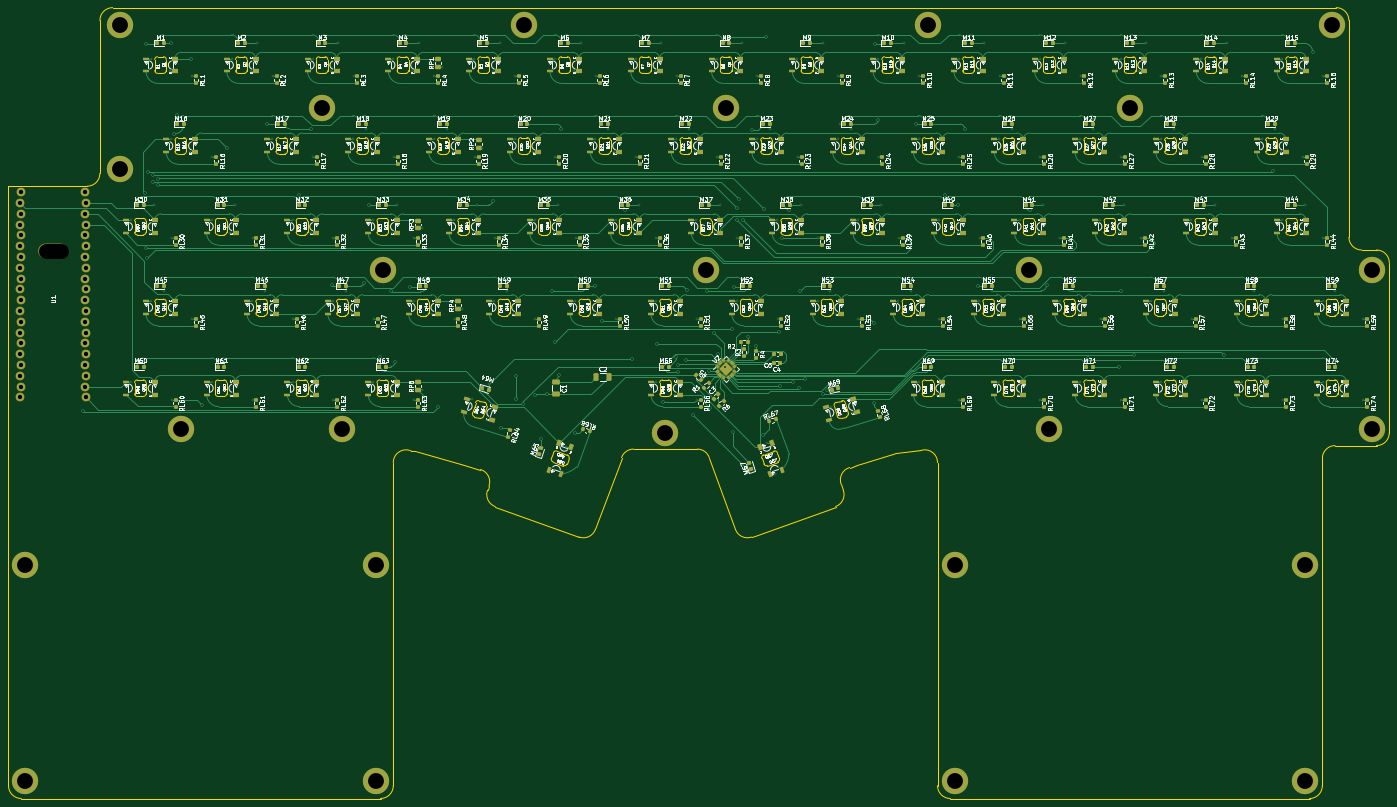
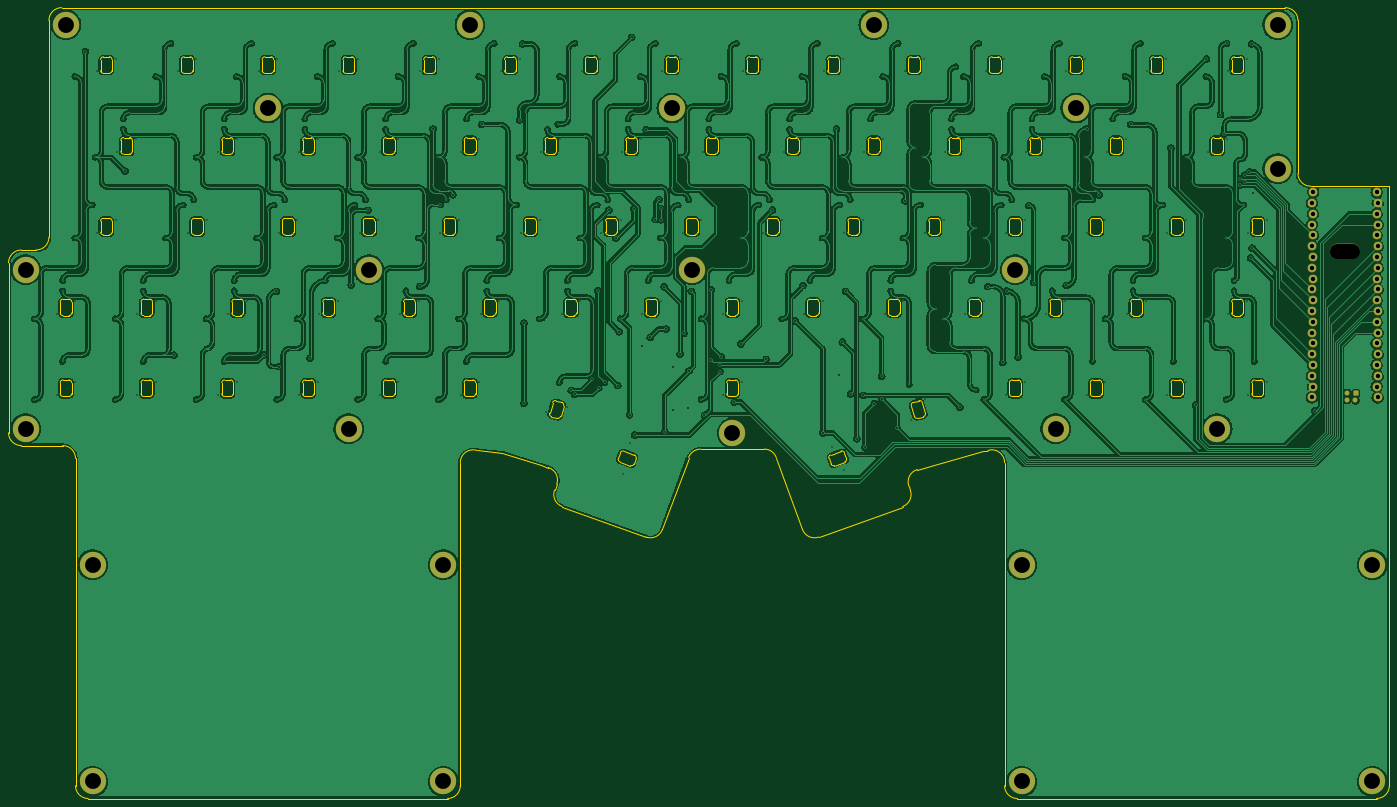
Circuit board: 11 layer files. Board 324.8 x 186.0 mm.
- bottom_copper: optical-keyboard-mx-B_Cu.gbl (1440957 bytes)
- bottom_mask: optical-keyboard-mx-B_Mask.gbs (2975 bytes)
- paste: optical-keyboard-mx-B_Paste.gbp (663 bytes)
- bottom_silk: optical-keyboard-mx-B_Silkscreen.gbo (2978 bytes)
- outline: optical-keyboard-mx-Edge_Cuts.gm1 (40199 bytes)
- top_copper: optical-keyboard-mx-F_Cu.gtl (112318 bytes)
- top_mask: optical-keyboard-mx-F_Mask.gts (23118 bytes)
- paste: optical-keyboard-mx-F_Paste.gtp (21432 bytes)
- top_silk: optical-keyboard-mx-F_Silkscreen.gto (432169 bytes)
- drill: optical-keyboard-mx-NPTH.drl (396 bytes)
- drill: optical-keyboard-mx-PTH.drl (7308 bytes)

=== bottom_copper: optical-keyboard-mx-B_Cu.gbl (1440957 bytes, source omitted) ===
=== bottom_mask: optical-keyboard-mx-B_Mask.gbs (2975 bytes, source withheld) ===
=== paste: optical-keyboard-mx-B_Paste.gbp ===
G04 #@! TF.GenerationSoftware,KiCad,Pcbnew,(6.0.7-1)-1*
G04 #@! TF.CreationDate,2022-08-18T09:54:35+02:00*
G04 #@! TF.ProjectId,optical-keyboard-mx,6f707469-6361-46c2-9d6b-6579626f6172,rev?*
G04 #@! TF.SameCoordinates,Original*
G04 #@! TF.FileFunction,Paste,Bot*
G04 #@! TF.FilePolarity,Positive*
%FSLAX46Y46*%
G04 Gerber Fmt 4.6, Leading zero omitted, Abs format (unit mm)*
G04 Created by KiCad (PCBNEW (6.0.7-1)-1) date 2022-08-18 09:54:35*
%MOMM*%
%LPD*%
G01*
G04 APERTURE LIST*
%ADD10R,1.000000X1.000000*%
%ADD11C,1.000000*%
G04 APERTURE END LIST*
D10*
X-8950000Y-77200000D03*
D11*
X-8780000Y-78880000D03*
X-6850000Y-77100000D03*
X-6800000Y-78770000D03*
M02*

=== bottom_silk: optical-keyboard-mx-B_Silkscreen.gbo (2978 bytes, source withheld) ===
=== outline: optical-keyboard-mx-Edge_Cuts.gm1 (40199 bytes, source omitted) ===
=== top_copper: optical-keyboard-mx-F_Cu.gtl (112318 bytes, source omitted) ===
=== top_mask: optical-keyboard-mx-F_Mask.gts (23118 bytes, source omitted) ===
=== paste: optical-keyboard-mx-F_Paste.gtp (21432 bytes, source omitted) ===
=== top_silk: optical-keyboard-mx-F_Silkscreen.gto (432169 bytes, source omitted) ===
=== drill: optical-keyboard-mx-NPTH.drl ===
M48
; DRILL file {KiCad (6.0.7-1)-1} date Thursday, August 18, 2022 at 09:54:42 AM
; FORMAT={-:-/ absolute / metric / decimal}
; #@! TF.CreationDate,2022-08-18T09:54:42+02:00
; #@! TF.GenerationSoftware,Kicad,Pcbnew,(6.0.7-1)-1
; #@! TF.FileFunction,NonPlated,1,2,NPTH
FMAT,2
METRIC
; #@! TA.AperFunction,NonPlated,NPTH,ComponentDrill
T1C3.500
%
G90
G05
T1
X-8.0Y-43.75G85X-4.5Y-43.75
G05
T0
M30

=== drill: optical-keyboard-mx-PTH.drl (7308 bytes, source omitted) ===
